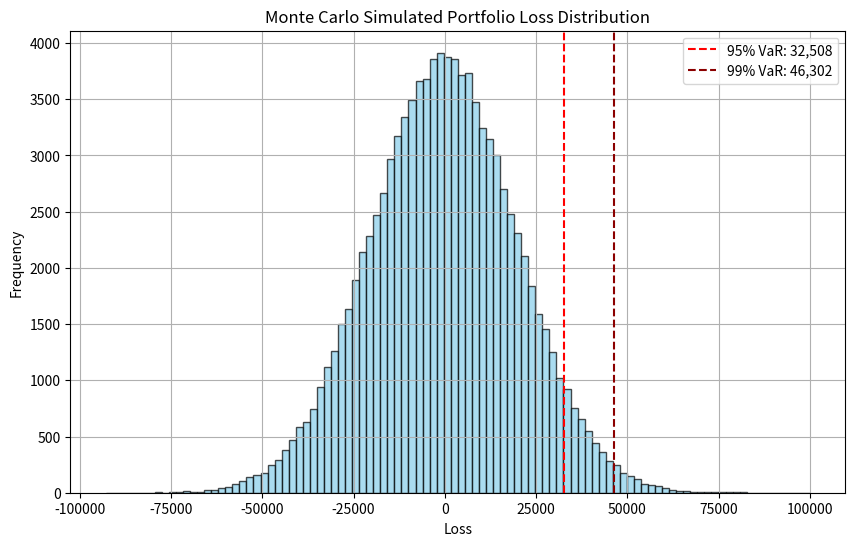

The matplotlib source for this figure:
import numpy as np
import pandas as pd

# === Parameters ===
portfolio_value = 1_000_000       # total portfolio
mu = 0.0005                        # daily expected return
sigma = 0.02                       # daily volatility (2%)
n_sims = 100000                    # Monte Carlo paths

# === Step 1: simulate returns ===
simulated_returns = np.random.normal(mu, sigma, n_sims)

# === Step 2: convert returns to portfolio values ===
portfolio_values = portfolio_value * (1 + simulated_returns)

# === Step 3: calculate losses ===
losses = portfolio_value - portfolio_values

# === Step 4: compute VaR ===
VaR_95 = np.percentile(losses, 95)     # loss at 95% confidence
VaR_99 = np.percentile(losses, 99)     # loss at 99% confidence

print(f"Monte Carlo 95% VaR: {VaR_95:,.0f}")
print(f"Monte Carlo 99% VaR: {VaR_99:,.0f}")
import matplotlib.pyplot as plt

# === Plot histogram of portfolio losses ===
plt.figure(figsize=(10,6))
plt.hist(losses, bins=100, color='skyblue', edgecolor='black', alpha=0.7)

# Mark 95% and 99% VaR
plt.axvline(VaR_95, color='red', linestyle='--', label=f'95% VaR: {VaR_95:,.0f}')
plt.axvline(VaR_99, color='darkred', linestyle='--', label=f'99% VaR: {VaR_99:,.0f}')

plt.title('Monte Carlo Simulated Portfolio Loss Distribution')
plt.xlabel('Loss')
plt.ylabel('Frequency')
plt.legend()
plt.grid(True)
plt.show()
